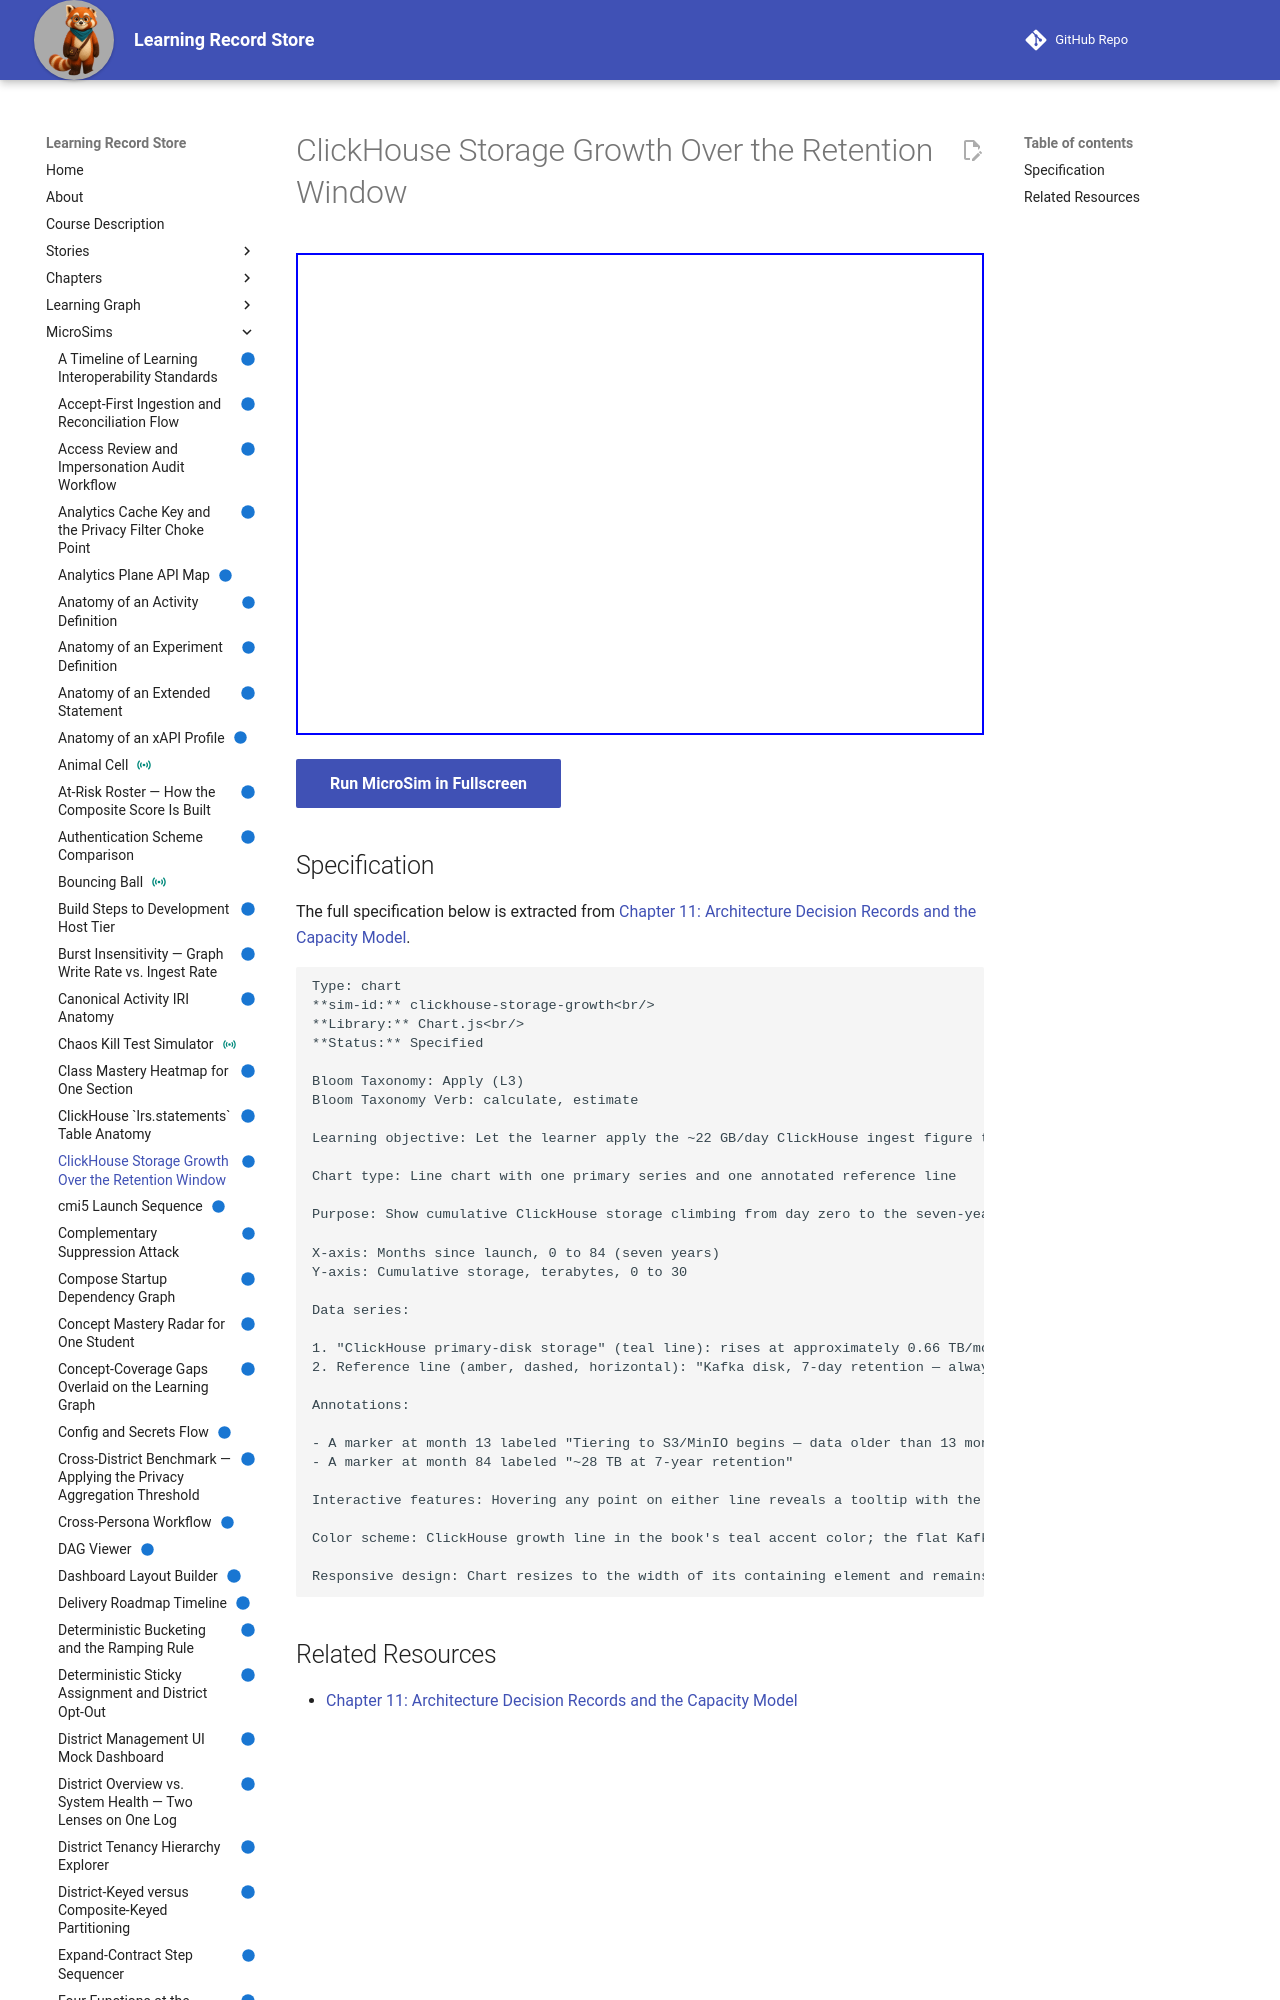

repository: dmccreary/learning-record-store · page: sims/clickhouse-storage-growth/index.html · generator: mkdocs

---
title: ClickHouse Storage Growth Over the Retention Window
description: Let the learner apply the ~22 GB/day ClickHouse ingest figure to project cumulative storage across a seven-year retention window, and observe where the tiering policy changes the growth curve's slope.
status: implemented
library: Chart.js
bloom_level: Apply (L3)
---

# ClickHouse Storage Growth Over the Retention Window



<iframe src="main.html" width="100%" height="482"></iframe>

[Run MicroSim in Fullscreen](main.html){ .md-button .md-button--primary }
